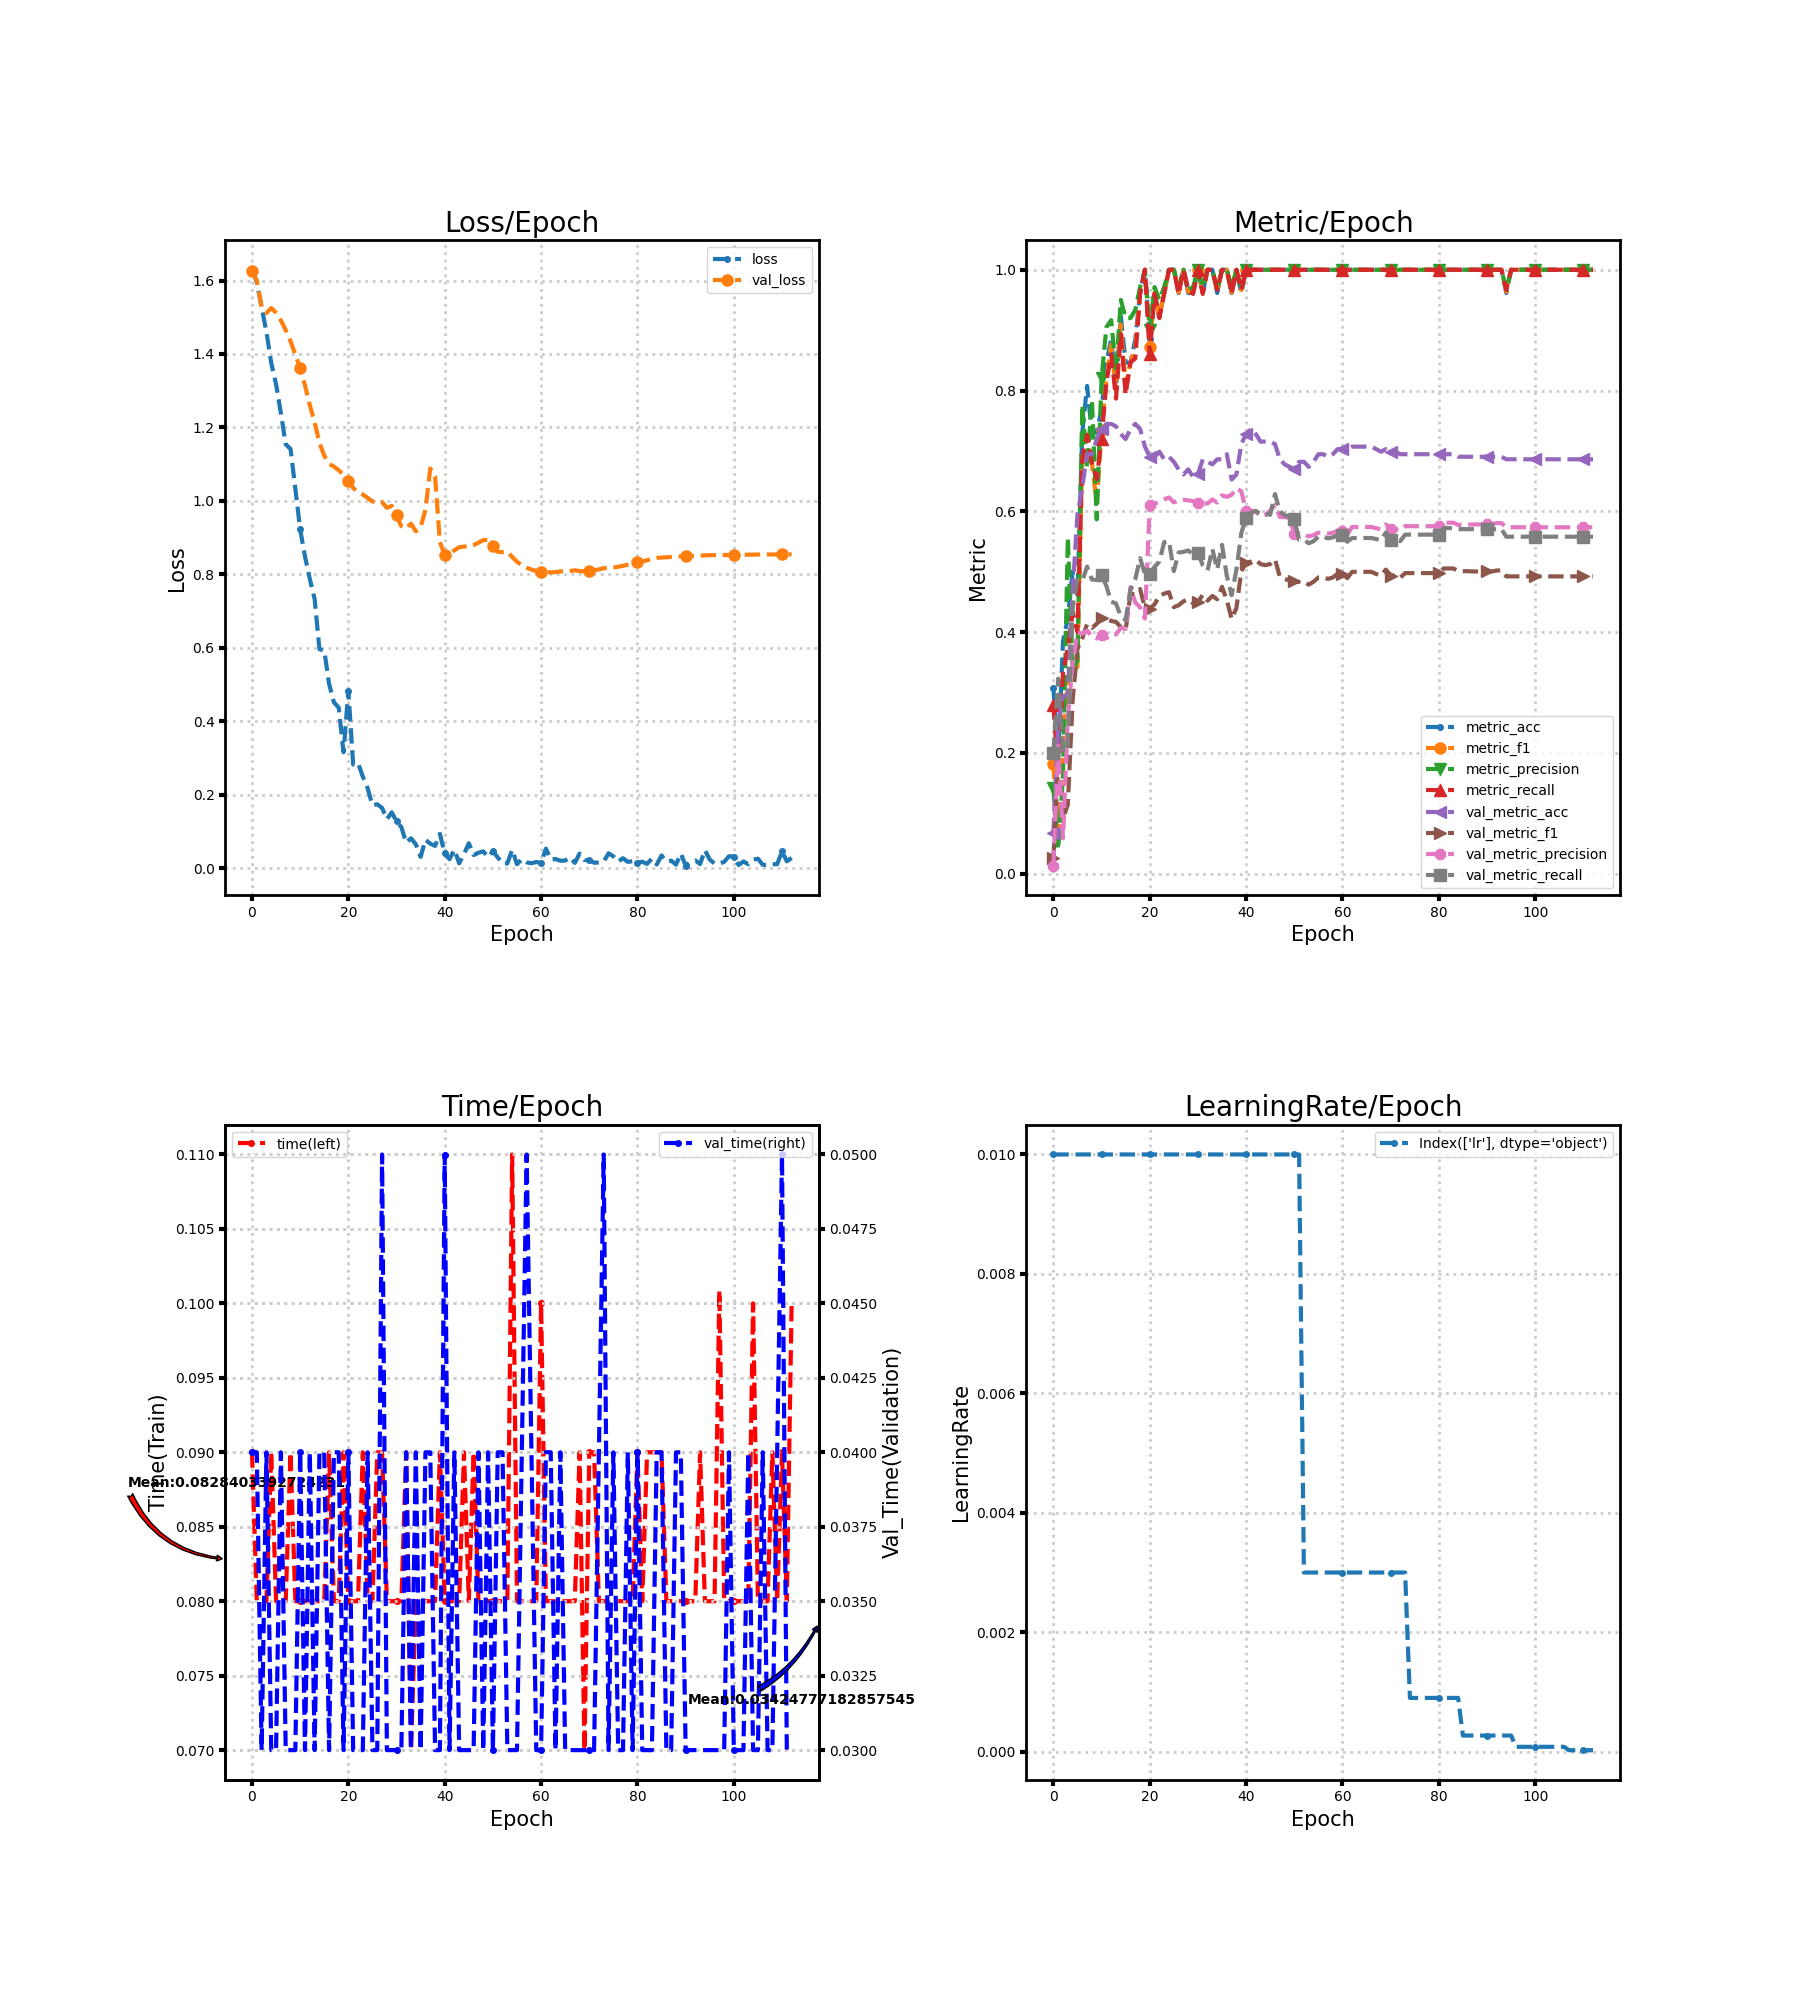

Source data for this figure (header and first rows):
loss, metric_acc, metric_f1, metric_precision, metric_recall, time, lr, val_loss, val_metric_acc, val_metric_f1, val_metric_precision, val_metric_recall, val_time
1.629, 0.3077, 0.1818, 0.1417, 0.28, 0.09, 0.01, 1.627, 0.06695, 0.0251, 0.01339, 0.2, 0.04
1.596, 0.1923, 0.06452, 0.04, 0.1667, 0.08, 0.01, 1.6, 0.2469, 0.1812, 0.2119, 0.3229, 0.04
1.527, 0.3846, 0.2175, 0.1615, 0.3333, 0.08, 0.01, 1.529, 0.2929, 0.09061, 0.05858, 0.2, 0.03
1.46, 0.4231, 0.3205, 0.5563, 0.3733, 0.08, 0.01, 1.511, 0.2971, 0.1144, 0.2588, 0.2125, 0.04
1.375, 0.5, 0.346, 0.3383, 0.4333, 0.09, 0.01, 1.525, 0.4686, 0.2875, 0.3474, 0.4403, 0.03
1.317, 0.4615, 0.3422, 0.3524, 0.4, 0.08, 0.01, 1.512, 0.5941, 0.3727, 0.3993, 0.4864, 0.03
1.239, 0.7308, 0.6919, 0.7762, 0.6867, 0.08, 0.01, 1.491, 0.6402, 0.3895, 0.3975, 0.4849, 0.04
1.154, 0.8077, 0.6891, 0.6714, 0.7267, 0.08, 0.01, 1.465, 0.6946, 0.4133, 0.4027, 0.5084, 0.03
1.142, 0.7308, 0.6801, 0.7848, 0.68, 0.09, 0.01, 1.435, 0.6946, 0.4069, 0.392, 0.4869, 0.03
1.033, 0.7308, 0.6133, 0.5867, 0.6533, 0.08, 0.01, 1.398, 0.7197, 0.4138, 0.3894, 0.4865, 0.03
0.9223, 0.7692, 0.7343, 0.82, 0.72, 0.08, 0.01, 1.362, 0.7364, 0.4232, 0.3954, 0.4945, 0.04
0.8491, 0.8462, 0.8189, 0.9048, 0.8133, 0.08, 0.01, 1.315, 0.7448, 0.4225, 0.3902, 0.4764, 0.03
0.7876, 0.8846, 0.8759, 0.9167, 0.86, 0.08, 0.01, 1.261, 0.7448, 0.4184, 0.3963, 0.4503, 0.04
0.7334, 0.8077, 0.7985, 0.831, 0.7867, 0.08, 0.01, 1.214, 0.7406, 0.4169, 0.3961, 0.4475, 0.03
0.5963, 0.9231, 0.9092, 0.95, 0.8933, 0.08, 0.01, 1.159, 0.728, 0.4084, 0.4071, 0.4258, 0.04
0.593, 0.8462, 0.8096, 0.92, 0.7933, 0.08, 0.01, 1.123, 0.7197, 0.4035, 0.4053, 0.4201, 0.04
0.5021, 0.8462, 0.8461, 0.92, 0.8467, 0.09, 0.01, 1.101, 0.7364, 0.4626, 0.4743, 0.4698, 0.03
0.4519, 0.8846, 0.87, 0.9333, 0.8533, 0.08, 0.01, 1.094, 0.7448, 0.4632, 0.449, 0.4875, 0.04
0.4374, 0.9615, 0.9624, 0.9714, 0.96, 0.08, 0.01, 1.084, 0.7364, 0.4713, 0.441, 0.5223, 0.04
0.3159, 1.0, 1.0, 1.0, 1.0, 0.09, 0.01, 1.071, 0.7071, 0.4401, 0.4224, 0.496, 0.03
0.4831, 0.8846, 0.8721, 0.9, 0.86, 0.08, 0.01, 1.055, 0.6904, 0.4387, 0.611, 0.4959, 0.04
0.2826, 0.9615, 0.9624, 0.9714, 0.96, 0.08, 0.01, 1.035, 0.6904, 0.446, 0.6126, 0.5078, 0.03
0.2873, 0.9231, 0.9214, 0.95, 0.92, 0.08, 0.01, 1.024, 0.6987, 0.46, 0.6158, 0.5169, 0.03
0.2496, 0.9615, 0.9624, 0.9714, 0.96, 0.09, 0.01, 1.017, 0.6862, 0.4637, 0.6197, 0.5489, 0.03
0.2182, 1.0, 1.0, 1.0, 1.0, 0.08, 0.01, 1.008, 0.6904, 0.466, 0.623, 0.5506, 0.04
0.1714, 1.0, 1.0, 1.0, 1.0, 0.08, 0.01, 0.9984, 0.682, 0.4413, 0.6148, 0.501, 0.03
0.1742, 0.9615, 0.9624, 0.9714, 0.96, 0.09, 0.01, 0.999, 0.6695, 0.4444, 0.6183, 0.5318, 0.03
0.1643, 1.0, 1.0, 1.0, 1.0, 0.09, 0.01, 0.9969, 0.6611, 0.451, 0.6191, 0.5329, 0.05
0.1336, 0.9615, 0.9636, 0.9667, 0.9667, 0.08, 0.01, 0.9811, 0.6695, 0.454, 0.6181, 0.5352, 0.03
0.1524, 0.9615, 0.9624, 0.9714, 0.96, 0.08, 0.01, 0.9865, 0.6569, 0.4477, 0.6168, 0.5278, 0.03
0.1275, 1.0, 1.0, 1.0, 1.0, 0.08, 0.01, 0.9611, 0.6611, 0.4492, 0.6141, 0.5318, 0.03
0.1122, 0.9615, 0.9624, 0.9714, 0.96, 0.08, 0.01, 0.9312, 0.6862, 0.4619, 0.6132, 0.5106, 0.03
0.06957, 1.0, 1.0, 1.0, 1.0, 0.09, 0.01, 0.9249, 0.682, 0.452, 0.6131, 0.5021, 0.04
0.08177, 1.0, 1.0, 1.0, 1.0, 0.07, 0.01, 0.9382, 0.6778, 0.4598, 0.6195, 0.5375, 0.03
0.06544, 0.9615, 0.9636, 0.9667, 0.9667, 0.08, 0.01, 0.9173, 0.6862, 0.4543, 0.6145, 0.5038, 0.04
0.03103, 1.0, 1.0, 1.0, 1.0, 0.08, 0.01, 0.9292, 0.6862, 0.4748, 0.6266, 0.5444, 0.03
0.07758, 1.0, 1.0, 1.0, 1.0, 0.08, 0.01, 0.9762, 0.6946, 0.4532, 0.6241, 0.4931, 0.04
0.06703, 0.9615, 0.9624, 0.9714, 0.96, 0.08, 0.01, 1.088, 0.6527, 0.4216, 0.6273, 0.4612, 0.04
0.06101, 1.0, 1.0, 1.0, 1.0, 0.08, 0.01, 1.067, 0.6611, 0.4402, 0.6383, 0.504, 0.03
0.09372, 0.9615, 0.9664, 0.9714, 0.9667, 0.09, 0.01, 0.8879, 0.7113, 0.501, 0.6332, 0.5638, 0.03
0.04069, 1.0, 1.0, 1.0, 1.0, 0.08, 0.01, 0.8533, 0.728, 0.5148, 0.6009, 0.5894, 0.05
0.02508, 1.0, 1.0, 1.0, 1.0, 0.08, 0.01, 0.8565, 0.7364, 0.5168, 0.601, 0.5974, 0.03
0.05067, 1.0, 1.0, 1.0, 1.0, 0.08, 0.01, 0.8657, 0.728, 0.5196, 0.5996, 0.6007, 0.04
0.01365, 1.0, 1.0, 1.0, 1.0, 0.08, 0.01, 0.874, 0.7155, 0.5126, 0.5918, 0.5955, 0.03
0.03851, 1.0, 1.0, 1.0, 1.0, 0.09, 0.01, 0.8758, 0.7155, 0.5108, 0.5939, 0.5955, 0.03
0.06816, 1.0, 1.0, 1.0, 1.0, 0.08, 0.01, 0.8762, 0.7155, 0.5126, 0.6011, 0.5944, 0.03
0.03597, 1.0, 1.0, 1.0, 1.0, 0.09, 0.01, 0.88, 0.7113, 0.5203, 0.6107, 0.6287, 0.03
0.04233, 1.0, 1.0, 1.0, 1.0, 0.08, 0.01, 0.8862, 0.6862, 0.4916, 0.5906, 0.5996, 0.04
0.0463, 1.0, 1.0, 1.0, 1.0, 0.08, 0.01, 0.8935, 0.6778, 0.4879, 0.5905, 0.5939, 0.03
0.03044, 1.0, 1.0, 1.0, 1.0, 0.08, 0.01, 0.8937, 0.6736, 0.4856, 0.5889, 0.5911, 0.04
0.04619, 1.0, 1.0, 1.0, 1.0, 0.08, 0.01, 0.8764, 0.6695, 0.484, 0.5625, 0.5871, 0.03
0.02968, 1.0, 1.0, 1.0, 1.0, 0.08, 0.01, 0.8615, 0.682, 0.483, 0.5618, 0.5528, 0.04
0.01285, 1.0, 1.0, 1.0, 1.0, 0.08, 0.003, 0.8607, 0.682, 0.483, 0.5618, 0.5528, 0.04
0.01331, 1.0, 1.0, 1.0, 1.0, 0.08, 0.003, 0.8622, 0.6736, 0.4786, 0.5584, 0.5471, 0.03
0.05041, 1.0, 1.0, 1.0, 1.0, 0.11, 0.003, 0.8475, 0.682, 0.4834, 0.5604, 0.5506, 0.03
0.01114, 1.0, 1.0, 1.0, 1.0, 0.08, 0.003, 0.8344, 0.6946, 0.4905, 0.5646, 0.558, 0.03
0.02469, 1.0, 1.0, 1.0, 1.0, 0.08, 0.003, 0.8252, 0.6946, 0.4905, 0.5646, 0.558, 0.04
0.01616, 1.0, 1.0, 1.0, 1.0, 0.08, 0.003, 0.8185, 0.6904, 0.4881, 0.5632, 0.5552, 0.05
0.01373, 1.0, 1.0, 1.0, 1.0, 0.08, 0.003, 0.8131, 0.6946, 0.4904, 0.5646, 0.5569, 0.04
0.01717, 1.0, 1.0, 1.0, 1.0, 0.08, 0.003, 0.8095, 0.7029, 0.4965, 0.5678, 0.5603, 0.03
... 53 more rows
